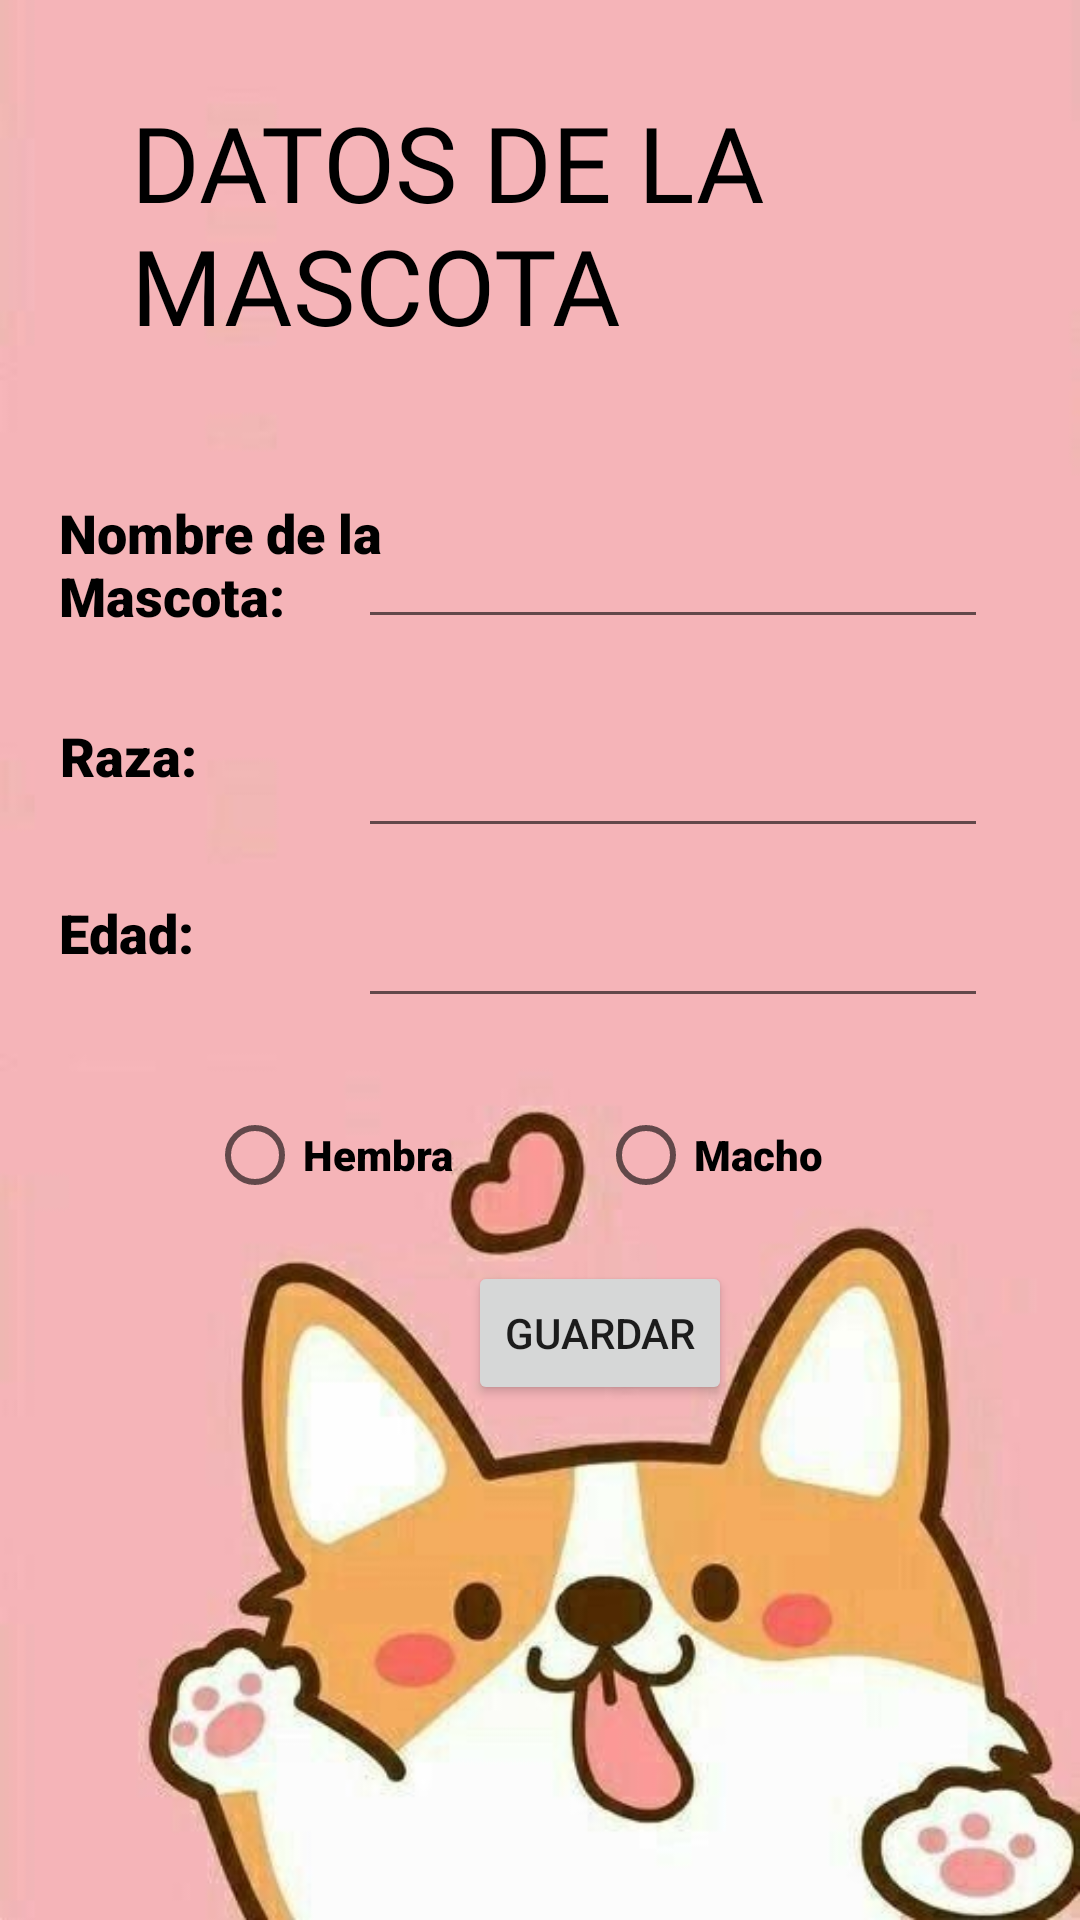

This screen was rendered from an Android layout file. Write that file and the resources it references.
<!-- AndroidManifest.xml: application theme Theme.Dieta -->
<!-- res/layout/activity_ingresar.xml -->
<?xml version="1.0" encoding="utf-8"?>
<androidx.constraintlayout.widget.ConstraintLayout xmlns:android="http://schemas.android.com/apk/res/android"
    xmlns:app="http://schemas.android.com/apk/res-auto"
    xmlns:tools="http://schemas.android.com/tools"
    android:layout_width="match_parent"
    android:layout_height="match_parent"
    android:background="@drawable/perro"
    tools:context=".Ingresar">

    <TextView
        android:id="@+id/textView2"
        android:layout_width="302dp"
        android:layout_height="93dp"
        android:fontFamily="@font/alfa_slab_one"
        android:text="DATOS DE LA MASCOTA"
        android:textColor="@color/black"
        android:textSize="35dp"
        app:layout_constraintBottom_toBottomOf="parent"
        app:layout_constraintEnd_toEndOf="parent"
        app:layout_constraintHorizontal_bias="0.752"
        app:layout_constraintStart_toStartOf="parent"
        app:layout_constraintTop_toTopOf="parent"
        app:layout_constraintVertical_bias="0.056" />

    <TextView
        android:id="@+id/textView3"
        android:layout_width="116dp"
        android:layout_height="56dp"
        android:fontFamily="sans-serif-black"
        android:text="Nombre de la Mascota:"
        android:textColor="@color/black"
        android:textSize="18dp"
        app:layout_constraintBottom_toBottomOf="parent"
        app:layout_constraintEnd_toEndOf="parent"
        app:layout_constraintHorizontal_bias="0.08"
        app:layout_constraintStart_toStartOf="parent"
        app:layout_constraintTop_toTopOf="parent"
        app:layout_constraintVertical_bias="0.283" />

    <TextView
        android:id="@+id/textView4"
        android:layout_width="112dp"
        android:layout_height="48dp"
        android:fontFamily="sans-serif-black"
        android:text="Raza:"
        android:textColor="@color/black"
        android:textSize="18dp"
        app:layout_constraintBottom_toBottomOf="parent"
        app:layout_constraintEnd_toEndOf="parent"
        app:layout_constraintHorizontal_bias="0.08"
        app:layout_constraintStart_toStartOf="parent"
        app:layout_constraintTop_toTopOf="parent"
        app:layout_constraintVertical_bias="0.405" />

    <TextView
        android:id="@+id/textView5"
        android:layout_width="117dp"
        android:layout_height="43dp"
        android:fontFamily="sans-serif-black"
        android:text="Edad:"
        android:textColor="@color/black"
        android:textSize="18dp"
        app:layout_constraintBottom_toBottomOf="parent"
        app:layout_constraintEnd_toEndOf="parent"
        app:layout_constraintHorizontal_bias="0.081"
        app:layout_constraintStart_toStartOf="parent"
        app:layout_constraintTop_toTopOf="parent" />

    <EditText
        android:id="@+id/etNombre"
        android:layout_width="wrap_content"
        android:layout_height="wrap_content"
        android:ems="10"
        android:inputType="textPersonName"
        android:text=""
        app:layout_constraintBottom_toBottomOf="parent"
        app:layout_constraintEnd_toEndOf="parent"
        app:layout_constraintHorizontal_bias="0.796"
        app:layout_constraintStart_toStartOf="parent"
        app:layout_constraintTop_toTopOf="parent"
        app:layout_constraintVertical_bias="0.287" />

    <EditText
        android:id="@+id/etApellido"
        android:layout_width="wrap_content"
        android:layout_height="wrap_content"
        android:ems="10"
        android:inputType="textPersonName"
        android:text=""
        app:layout_constraintBottom_toBottomOf="parent"
        app:layout_constraintEnd_toEndOf="parent"
        app:layout_constraintHorizontal_bias="0.796"
        app:layout_constraintStart_toStartOf="parent"
        app:layout_constraintTop_toTopOf="parent"
        app:layout_constraintVertical_bias="0.403" />

    <EditText
        android:id="@+id/etPeso"
        android:layout_width="wrap_content"
        android:layout_height="wrap_content"
        android:ems="10"
        android:inputType="textPersonName"
        android:text=""
        app:layout_constraintBottom_toBottomOf="parent"
        app:layout_constraintEnd_toEndOf="parent"
        app:layout_constraintHorizontal_bias="0.796"
        app:layout_constraintStart_toStartOf="parent"
        app:layout_constraintTop_toTopOf="parent"
        app:layout_constraintVertical_bias="0.498" />

    <RadioButton
        android:id="@+id/rbSubir"
        android:layout_width="wrap_content"
        android:layout_height="wrap_content"
        android:fontFamily="sans-serif-black"
        android:text="Hembra"
        app:layout_constraintBottom_toBottomOf="parent"
        app:layout_constraintEnd_toEndOf="parent"
        app:layout_constraintHorizontal_bias="0.249"
        app:layout_constraintStart_toStartOf="parent"
        app:layout_constraintTop_toTopOf="parent"
        app:layout_constraintVertical_bias="0.61" />

    <RadioButton
        android:id="@+id/rbBajar"
        android:layout_width="wrap_content"
        android:layout_height="wrap_content"
        android:fontFamily="sans-serif-black"
        android:text="Macho"
        app:layout_constraintBottom_toBottomOf="parent"
        app:layout_constraintEnd_toEndOf="parent"
        app:layout_constraintHorizontal_bias="0.699"
        app:layout_constraintStart_toStartOf="parent"
        app:layout_constraintTop_toTopOf="parent"
        app:layout_constraintVertical_bias="0.61" />

    <Button
        android:id="@+id/btnGuardar"
        android:layout_width="wrap_content"
        android:layout_height="wrap_content"
        android:text="Guardar"
        app:layout_constraintBottom_toBottomOf="parent"
        app:layout_constraintEnd_toEndOf="parent"
        app:layout_constraintHorizontal_bias="0.573"
        app:layout_constraintStart_toStartOf="parent"
        app:layout_constraintTop_toTopOf="parent"
        app:layout_constraintVertical_bias="0.71" />

</androidx.constraintlayout.widget.ConstraintLayout>
<!-- resources referenced by this layout -->
<resources>
  <!-- drawable perro: jpg bitmap (drawable, 22507 bytes) -->
  <style name="Theme.Dieta" parent="Theme.MaterialComponents.DayNight.DarkActionBar">
          
          <item name="colorPrimary">@color/purple_500</item>
          <item name="colorPrimaryVariant">@color/purple_700</item>
          <item name="colorOnPrimary">@color/white</item>
          
          <item name="colorSecondary">@color/teal_200</item>
          <item name="colorSecondaryVariant">@color/teal_700</item>
          <item name="colorOnSecondary">@color/black</item>
          
          <item name="android:statusBarColor" tools:targetApi="l">?attr/colorPrimaryVariant</item>
          
      </style>
  <!-- not gathered from this repository: default colours our renderer supplied (Android Studio template values) -->
  <color name="purple_500">#FF6200EE</color>
  <color name="purple_700">#FF3700B3</color>
  <color name="teal_200">#FF03DAC5</color>
  <color name="teal_700">#FF018786</color>
  <color name="black">#FF000000</color>
  <color name="white">#FFFFFFFF</color>
</resources>
